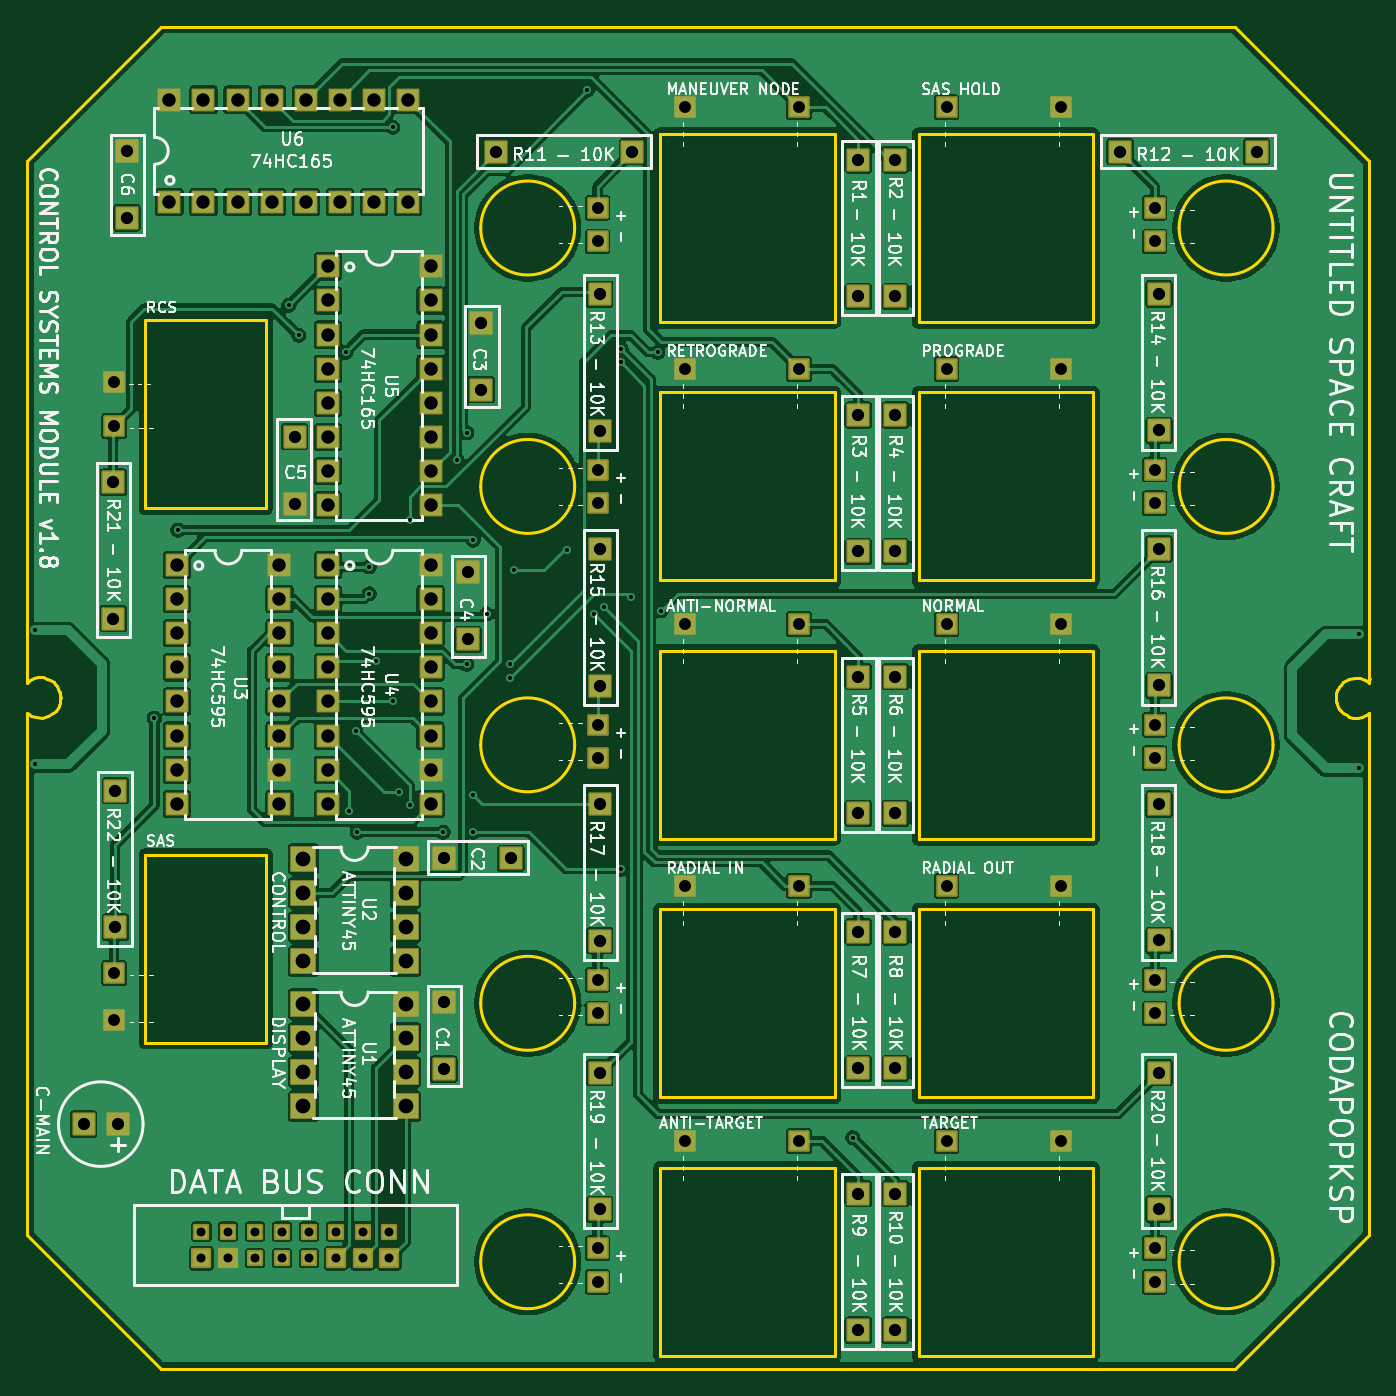
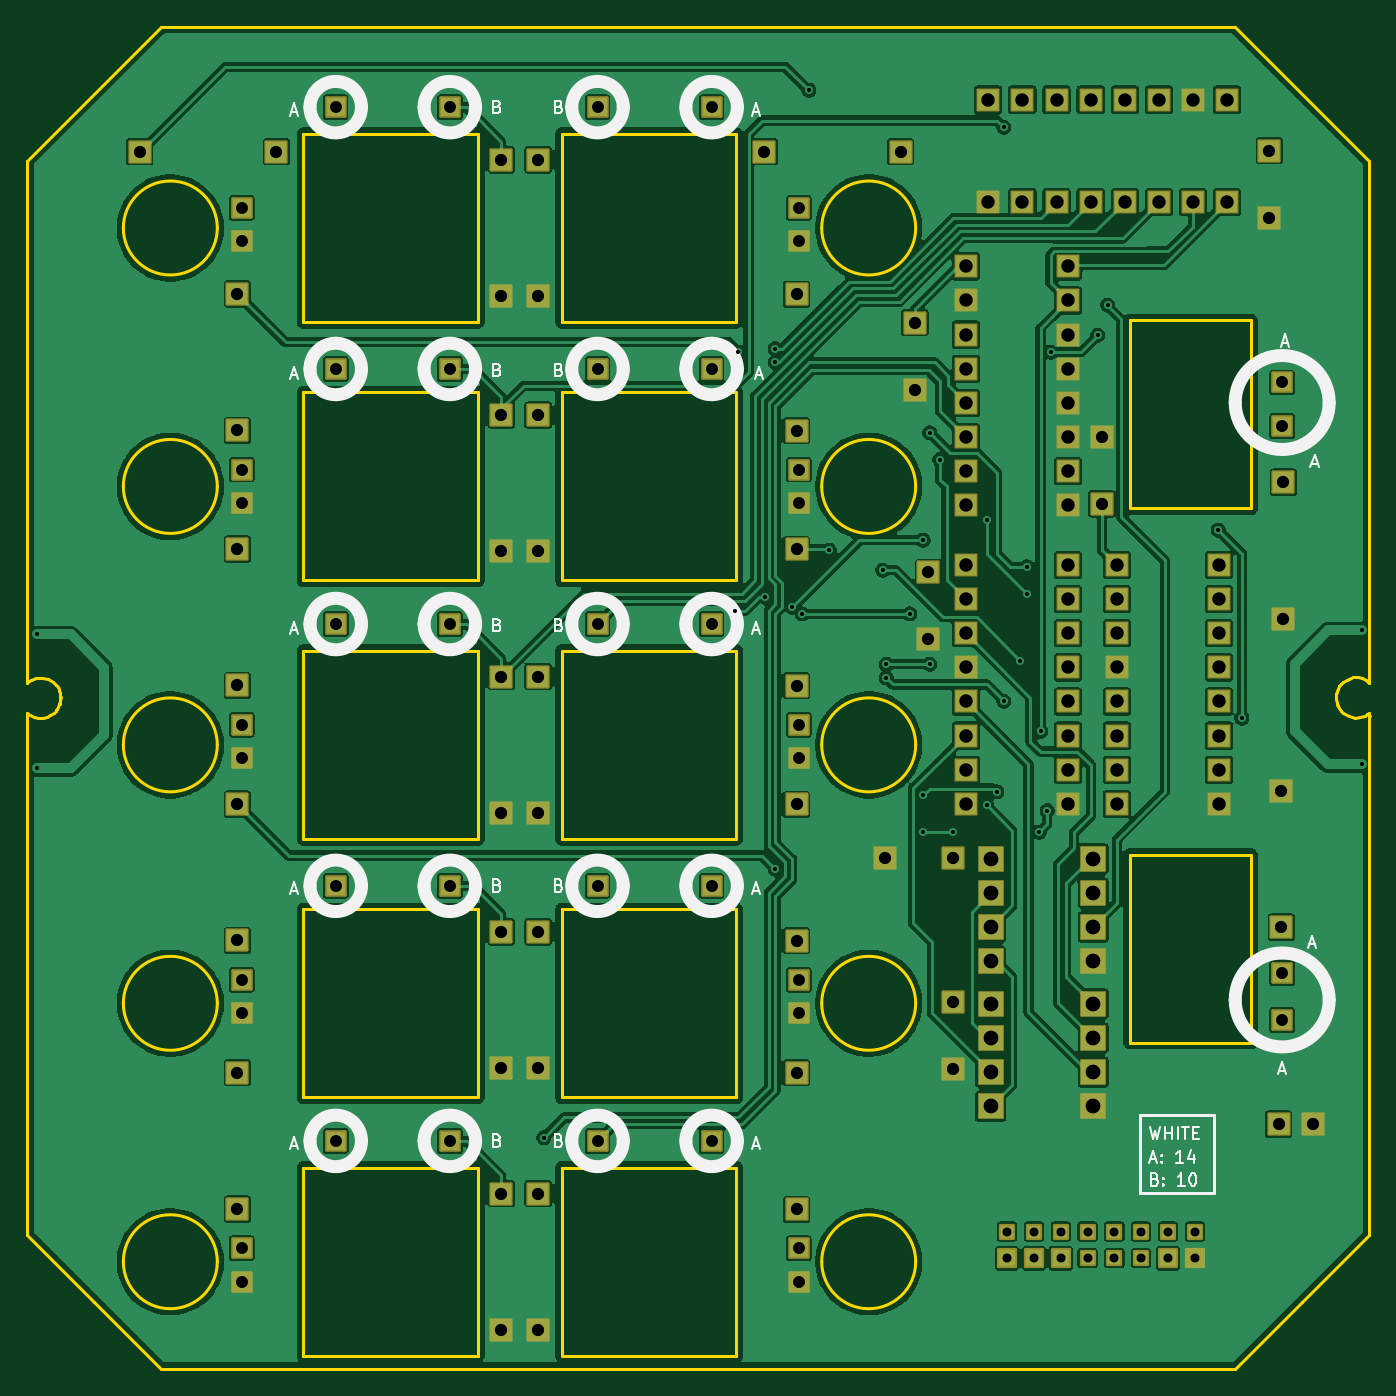
Circuit board: 11 layer files. Board 100.0 x 100.0 mm.
- outline: Control_Systems_Module-BoardOutLine.gbr (8801 bytes)
- bottom_copper: Control_Systems_Module-BottomLayer.gbr (252147 bytes)
- paste: Control_Systems_Module-BottomPasteMaskLayer.gbr (466 bytes)
- bottom_silk: Control_Systems_Module-BottomSilkLayer.gbr (20118 bytes)
- bottom_mask: Control_Systems_Module-BottomSolderMaskLayer.gbr (9707 bytes)
- drill: Control_Systems_Module-NPTH.drl (264 bytes)
- drill: Control_Systems_Module-PTH.drl (4337 bytes)
- top_copper: Control_Systems_Module-TopLayer.gbr (248687 bytes)
- paste: Control_Systems_Module-TopPasteMaskLayer.gbr (466 bytes)
- top_silk: Control_Systems_Module-TopSilkLayer.gbr (189922 bytes)
- top_mask: Control_Systems_Module-TopSolderMaskLayer.gbr (9707 bytes)

=== outline: Control_Systems_Module-BoardOutLine.gbr (8801 bytes, source omitted) ===
=== bottom_copper: Control_Systems_Module-BottomLayer.gbr (252147 bytes, source omitted) ===
=== paste: Control_Systems_Module-BottomPasteMaskLayer.gbr ===
%TF.GenerationSoftware,KiCad,Pcbnew,10.0.6*%
%TF.CreationDate,2026-09-23T18:21:20+08:00*%
%TF.ProjectId,Control_Systems_Module,436f6e74-726f-46c5-9f53-797374656d73,1.7*%
%TF.SameCoordinates,Original*%
%TF.FileFunction,Paste,Bot*%
%TF.FilePolarity,Positive*%
%FSLAX46Y46*%
G04 Gerber Fmt 4.6, Leading zero omitted, Abs format (unit mm)*
G04 Created by KiCad (PCBNEW 10.0.6) date 2026-09-23 18:21:20*
%MOMM*%
%LPD*%
G01*
G04 APERTURE LIST*
G04 APERTURE END LIST*
M02*

=== bottom_silk: Control_Systems_Module-BottomSilkLayer.gbr (20118 bytes, source omitted) ===
=== bottom_mask: Control_Systems_Module-BottomSolderMaskLayer.gbr (9707 bytes, source omitted) ===
=== drill: Control_Systems_Module-NPTH.drl ===
M48
; DRILL file KiCad 10.0.6 date 2026-09-22T18:32:29
; FORMAT={-:-/ absolute / metric / decimal}
; #@! TF.CreationDate,2026-09-22T18:32:29+08:00
; #@! TF.GenerationSoftware,Kicad,Pcbnew,10.0.6
; #@! TF.FileFunction,NonPlated,1,2,NPTH
FMAT,2
METRIC
%
G90
G05
M30

=== drill: Control_Systems_Module-PTH.drl ===
M48
; DRILL file KiCad 10.0.6 date 2026-09-22T18:32:29
; FORMAT={-:-/ absolute / metric / decimal}
; #@! TF.CreationDate,2026-09-22T18:32:29+08:00
; #@! TF.GenerationSoftware,Kicad,Pcbnew,10.0.6
; #@! TF.FileFunction,Plated,1,2,PTH
FMAT,2
METRIC
; #@! TA.AperFunction,Plated,PTH,ViaDrill
T1C0.305
; #@! TA.AperFunction,Plated,PTH,ComponentDrill
T2C0.670
; #@! TA.AperFunction,Plated,PTH,ComponentDrill
T3C0.889
; #@! TA.AperFunction,Plated,PTH,ComponentDrill
T4C0.914
; #@! TA.AperFunction,Plated,PTH,ComponentDrill
T5C1.000
; #@! TA.AperFunction,Plated,PTH,ComponentDrill
T6C1.100
%
G90
G05
T1
X100.58Y-104.962
X100.58Y-114.96
X109.5Y-111.5
X111.25Y-97.5
X119.5Y-80.75
X120.25Y-83.0
X123.75Y-84.25
X124.0Y-118.4
X124.5Y-112.5
X124.6Y-120.0
X125.5Y-100.25
X125.5Y-102.25
X126.0Y-107.25
X127.25Y-67.5
X127.25Y-110.25
X127.75Y-117.0
X128.5Y-96.75
X128.5Y-118.0
X131.0Y-120.0
X132.0Y-92.25
X132.75Y-90.25
X132.75Y-107.5
X133.25Y-98.25
X133.25Y-117.25
X133.25Y-120.0
X134.25Y-103.75
X136.0Y-107.5
X136.0Y-108.5
X136.25Y-100.5
X140.25Y-99.0
X141.75Y-64.75
X142.25Y-103.75
X143.0Y-103.25
X144.25Y-84.0
X144.25Y-85.0
X144.25Y-122.75
X145.0Y-102.5
X147.0Y-84.25
X147.25Y-103.5
X161.5Y-142.75
X199.25Y-105.252
X199.25Y-115.25
T2
X113.0Y-149.75
X113.0Y-151.75
X115.0Y-149.75
X115.0Y-151.75
X117.0Y-149.75
X117.0Y-151.75
X119.0Y-149.75
X119.0Y-151.75
X121.0Y-151.75
X121.0Y-149.75
X123.0Y-151.75
X123.0Y-149.75
X125.0Y-151.75
X125.0Y-149.75
X127.0Y-151.75
X127.0Y-149.75
T3
X106.5Y-86.5
X106.5Y-89.75
X106.5Y-130.5
X106.5Y-134.0
X142.5Y-93.0
X142.5Y-95.5
X142.5Y-73.5
X142.5Y-76.0
X142.5Y-112.0
X142.5Y-114.5
X142.5Y-131.0
X142.5Y-133.5
X142.5Y-151.0
X142.5Y-153.5
X149.0Y-66.0
X149.0Y-85.5
X149.0Y-104.5
X149.0Y-124.0
X149.0Y-143.0
X157.5Y-66.0
X157.5Y-85.5
X157.5Y-104.5
X157.5Y-143.0
X157.5Y-124.0
X168.5Y-143.0
X168.5Y-104.5
X168.5Y-124.0
X168.501Y-85.5
X168.503Y-66.0
X177.0Y-104.5
X177.0Y-124.0
X177.0Y-143.0
X177.001Y-85.5
X177.003Y-66.0
X184.0Y-73.5
X184.0Y-76.0
X184.0Y-93.0
X184.0Y-95.5
X184.0Y-112.0
X184.0Y-114.5
X184.0Y-131.0
X184.0Y-133.5
X184.0Y-151.0
X184.0Y-153.5
T4
X104.23Y-141.75
X106.424Y-93.929
X106.424Y-104.089
X106.576Y-116.911
X106.576Y-127.071
X106.77Y-141.75
X107.456Y-69.251
X107.456Y-74.251
X119.943Y-90.549
X119.943Y-95.549
X131.05Y-121.943
X131.056Y-132.65
X131.056Y-137.65
X132.856Y-100.651
X132.856Y-105.65
X133.857Y-82.051
X133.857Y-87.051
X134.929Y-69.326
X136.05Y-121.943
X142.673Y-98.929
X142.673Y-109.089
X142.673Y-137.929
X142.673Y-148.089
X142.674Y-79.929
X142.674Y-90.089
X142.674Y-117.929
X142.674Y-128.089
X145.089Y-69.326
X161.924Y-69.929
X161.924Y-80.089
X161.924Y-88.929
X161.924Y-99.089
X161.924Y-108.429
X161.924Y-118.589
X161.924Y-127.429
X161.924Y-137.589
X161.924Y-146.929
X161.924Y-157.089
X164.674Y-69.929
X164.674Y-80.089
X164.674Y-88.929
X164.674Y-99.089
X164.674Y-108.429
X164.674Y-118.589
X164.674Y-127.429
X164.674Y-137.589
X164.674Y-146.929
X164.674Y-157.089
X181.429Y-69.326
X184.326Y-79.911
X184.326Y-90.071
X184.326Y-98.911
X184.326Y-109.071
X184.326Y-117.911
X184.326Y-128.071
X184.326Y-137.911
X184.326Y-148.071
X191.589Y-69.326
T5
X110.61Y-65.44
X110.61Y-73.06
X111.19Y-100.11
X111.19Y-102.65
X111.19Y-105.19
X111.19Y-107.73
X111.19Y-110.27
X111.19Y-112.81
X111.19Y-115.35
X111.19Y-117.89
X113.15Y-65.44
X113.15Y-73.06
X115.69Y-65.44
X115.69Y-73.06
X118.23Y-65.44
X118.23Y-73.06
X118.81Y-100.11
X118.81Y-102.65
X118.81Y-105.19
X118.81Y-107.73
X118.81Y-110.27
X118.81Y-112.81
X118.81Y-115.35
X118.81Y-117.89
X120.77Y-65.44
X120.77Y-73.06
X122.44Y-77.86
X122.44Y-80.4
X122.44Y-82.94
X122.44Y-85.48
X122.44Y-88.02
X122.44Y-90.56
X122.44Y-93.1
X122.44Y-95.64
X122.44Y-100.11
X122.44Y-102.65
X122.44Y-105.19
X122.44Y-107.73
X122.44Y-110.27
X122.44Y-112.81
X122.44Y-115.35
X122.44Y-117.89
X123.31Y-65.44
X123.31Y-73.06
X125.85Y-65.44
X125.85Y-73.06
X128.39Y-65.44
X128.39Y-73.06
X130.06Y-77.86
X130.06Y-80.4
X130.06Y-82.94
X130.06Y-85.48
X130.06Y-88.02
X130.06Y-90.56
X130.06Y-93.1
X130.06Y-95.64
X130.06Y-100.11
X130.06Y-102.65
X130.06Y-105.19
X130.06Y-107.73
X130.06Y-110.27
X130.06Y-112.81
X130.06Y-115.35
X130.06Y-117.89
T6
X120.59Y-121.99
X120.59Y-124.53
X120.59Y-127.07
X120.59Y-129.61
X120.59Y-132.79
X120.59Y-135.33
X120.59Y-137.87
X120.59Y-140.41
X128.21Y-121.99
X128.21Y-124.53
X128.21Y-127.07
X128.21Y-129.61
X128.21Y-132.79
X128.21Y-135.33
X128.21Y-137.87
X128.21Y-140.41
M30

=== top_copper: Control_Systems_Module-TopLayer.gbr (248687 bytes, source omitted) ===
=== paste: Control_Systems_Module-TopPasteMaskLayer.gbr ===
%TF.GenerationSoftware,KiCad,Pcbnew,10.0.6*%
%TF.CreationDate,2026-09-23T18:21:20+08:00*%
%TF.ProjectId,Control_Systems_Module,436f6e74-726f-46c5-9f53-797374656d73,1.7*%
%TF.SameCoordinates,Original*%
%TF.FileFunction,Paste,Top*%
%TF.FilePolarity,Positive*%
%FSLAX46Y46*%
G04 Gerber Fmt 4.6, Leading zero omitted, Abs format (unit mm)*
G04 Created by KiCad (PCBNEW 10.0.6) date 2026-09-23 18:21:20*
%MOMM*%
%LPD*%
G01*
G04 APERTURE LIST*
G04 APERTURE END LIST*
M02*

=== top_silk: Control_Systems_Module-TopSilkLayer.gbr (189922 bytes, source omitted) ===
=== top_mask: Control_Systems_Module-TopSolderMaskLayer.gbr (9707 bytes, source omitted) ===
